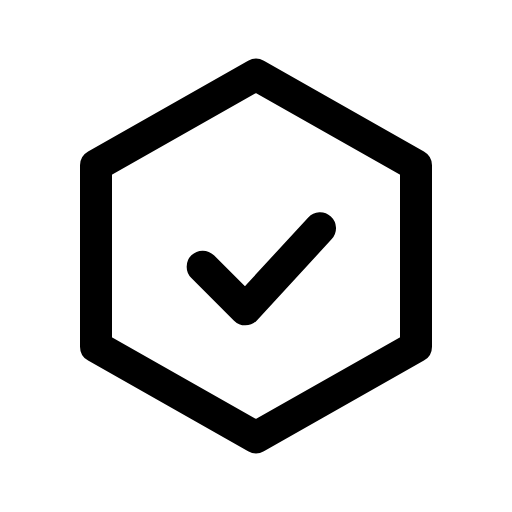
t = 0.00 s
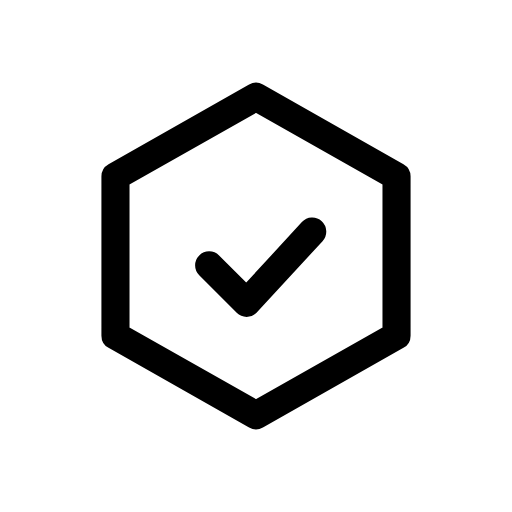
t = 0.12 s
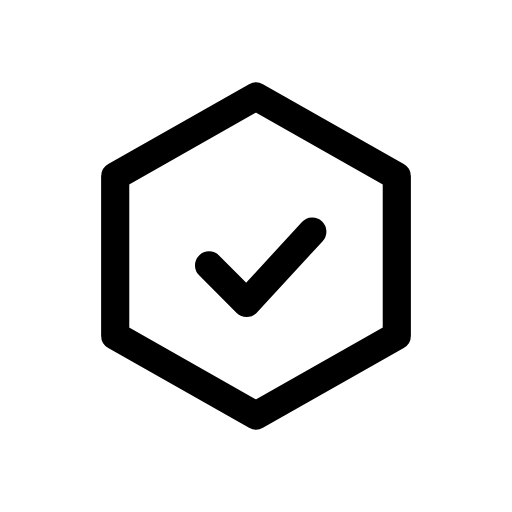
t = 0.25 s
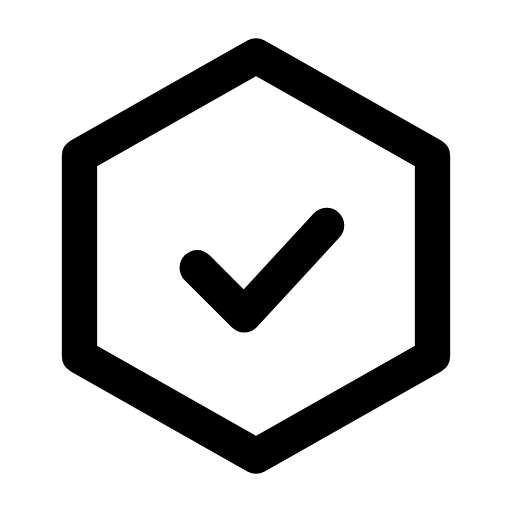
t = 0.35 s
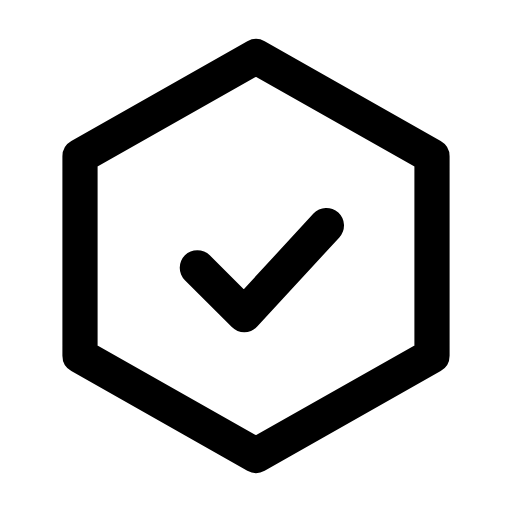
t = 0.46 s
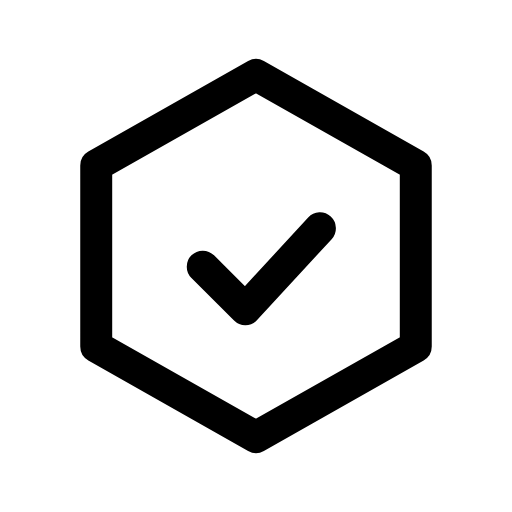
t = 0.58 s

The animated SVG that drew these frames (rendered in a browser with its animation timeline set to each time). Animation: 1 CSS @keyframes rule; one cycle of 0.70 s, repeats indefinitely.

<svg xmlns="http://www.w3.org/2000/svg" viewBox="0 0 24 24" width="24" height="24" class="rd-a-hexagon-check" data-rd-animate="hover"><style>.rd-a-hexagon-check{overflow:visible}.rd-a-hexagon-check *{transform-box:view-box}.rd-a-hexagon-check .a{transform-origin:12px 12px}@media (prefers-reduced-motion:no-preference){.rd-a-hexagon-check[data-rd-animate="hover"]:hover .a,:hover>.rd-a-hexagon-check[data-rd-animate="parent"] .a,.rd-a-hexagon-check[data-rd-animate="play"] .a,.rd-a-hexagon-check[data-rd-animate="loop"] .a{animation:rd-hexagon-check-m calc(0.7s*var(--rd-speed,1)) cubic-bezier(.34,1.3,.5,1)}.rd-a-hexagon-check[data-rd-animate="loop"] *{animation-iteration-count:infinite!important}@keyframes rd-hexagon-check-m{0%,100%{scale:1}35%{scale:.88}65%{scale:1.1}}}</style><g fill="none" stroke="currentColor" stroke-linecap="round" stroke-linejoin="round" stroke-width="1.5"><g class="a"><path d="M12 3.5l7.5 4.25v8.5L12 20.5l-7.5-4.25v-8.5z"/><path d="M9.5 12.5l2 2 3.5-3.8"/></g></g></svg>
